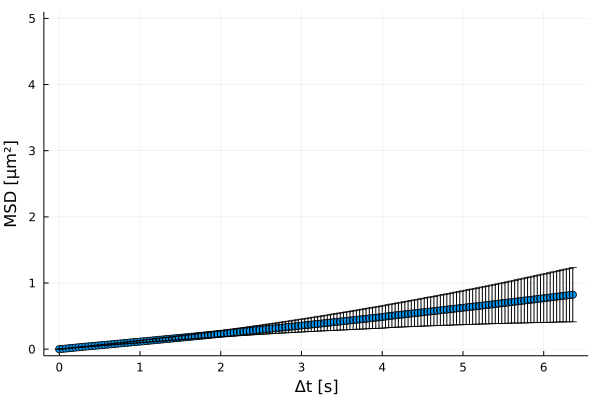

Values plotted in this chart, from the file beside it:
xMSD, MSD, yerror
0.0, 0.0, 0.0
0.04, 0.005249, 0.0003474
0.08, 0.0093, 0.0005126
0.12, 0.01404, 0.0009312
0.16, 0.01895, 0.001447
0.2, 0.02388, 0.00198
0.24, 0.02876, 0.002546
0.28, 0.03347, 0.003154
0.32, 0.03805, 0.003733
0.36, 0.04248, 0.00432
0.4, 0.04694, 0.004959
0.44, 0.0514, 0.005559
0.48, 0.05584, 0.00622
0.52, 0.06033, 0.006883
0.56, 0.06479, 0.007568
0.6, 0.06928, 0.008281
0.64, 0.07376, 0.008961
0.68, 0.07826, 0.009656
0.72, 0.08277, 0.0104
0.76, 0.08729, 0.01118
0.8, 0.09185, 0.01195
0.84, 0.09639, 0.01272
0.88, 0.1009, 0.01355
0.92, 0.1055, 0.01439
0.96, 0.1101, 0.01528
1.0, 0.1146, 0.01616
1.04, 0.1191, 0.01706
1.08, 0.1237, 0.01798
1.12, 0.1283, 0.01889
1.16, 0.1329, 0.0198
1.2, 0.1376, 0.02076
1.24, 0.1422, 0.02176
1.28, 0.1469, 0.0228
1.32, 0.1515, 0.02386
1.36, 0.1562, 0.02499
1.4, 0.1608, 0.02614
1.44, 0.1655, 0.02732
1.48, 0.1701, 0.02854
1.52, 0.1748, 0.02976
1.56, 0.1795, 0.03102
1.6, 0.1842, 0.0323
1.64, 0.1889, 0.0336
1.68, 0.1936, 0.03493
1.72, 0.1984, 0.03625
1.76, 0.2032, 0.03764
1.8, 0.208, 0.03904
1.84, 0.2128, 0.04045
1.88, 0.2176, 0.04192
1.92, 0.2224, 0.0434
1.96, 0.2273, 0.04491
2.0, 0.2321, 0.04644
2.04, 0.2369, 0.04803
2.08, 0.2418, 0.04966
2.12, 0.2467, 0.05127
2.16, 0.2516, 0.05296
2.2, 0.2566, 0.05472
2.24, 0.2615, 0.05648
2.28, 0.2665, 0.05832
2.32, 0.2714, 0.06018
2.36, 0.2764, 0.06211
... 100 more rows
